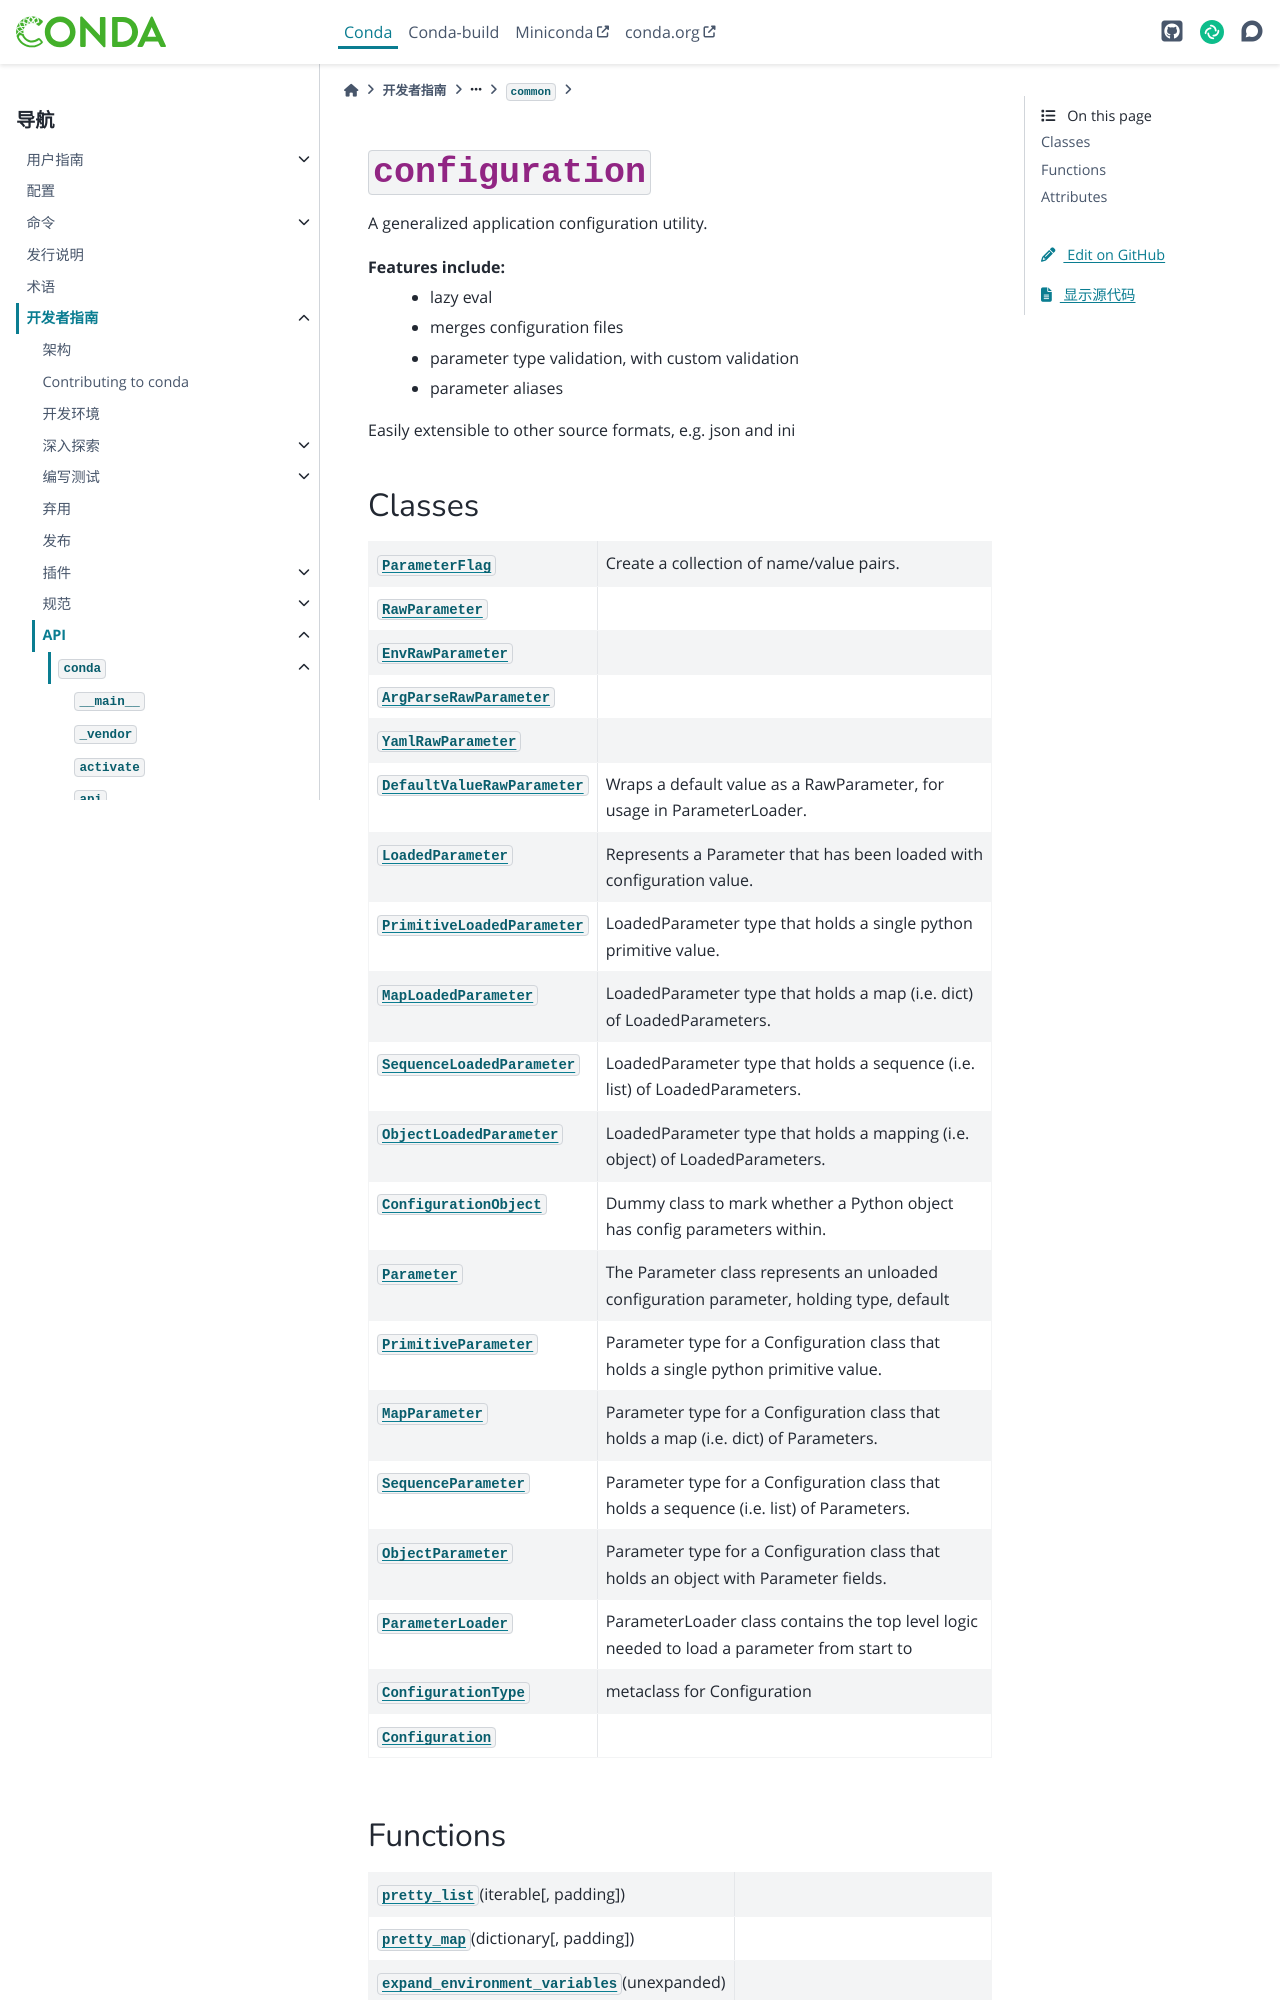

repository: hellowac/conda-zh-cn · page: dev-guide/api/conda/common/configuration/index.html · generator: sphinx

:py:mod:`configuration`
=======================

.. py:module:: conda.common.configuration

.. autoapi-nested-parse::

   A generalized application configuration utility.

   Features include:
     - lazy eval
     - merges configuration files
     - parameter type validation, with custom validation
     - parameter aliases

   Easily extensible to other source formats, e.g. json and ini



Classes
-------

.. autoapisummary::

   conda.common.configuration.ParameterFlag
   conda.common.configuration.RawParameter
   conda.common.configuration.EnvRawParameter
   conda.common.configuration.ArgParseRawParameter
   conda.common.configuration.YamlRawParameter
   conda.common.configuration.DefaultValueRawParameter
   conda.common.configuration.LoadedParameter
   conda.common.configuration.PrimitiveLoadedParameter
   conda.common.configuration.MapLoadedParameter
   conda.common.configuration.SequenceLoadedParameter
   conda.common.configuration.ObjectLoadedParameter
   conda.common.configuration.ConfigurationObject
   conda.common.configuration.Parameter
   conda.common.configuration.PrimitiveParameter
   conda.common.configuration.MapParameter
   conda.common.configuration.SequenceParameter
   conda.common.configuration.ObjectParameter
   conda.common.configuration.ParameterLoader
   conda.common.configuration.ConfigurationType
   conda.common.configuration.Configuration



Functions
---------

.. autoapisummary::

   conda.common.configuration.pretty_list
   conda.common.configuration.pretty_map
   conda.common.configuration.expand_environment_variables
   conda.common.configuration.raise_errors
   conda.common.configuration.custom_expandvars
   conda.common.configuration.unique_sequence_map
